Labelled photos from "processed", an image-classification folder in Idinmaster/Brain-Tumor-Classification-. The possible labels are: glioma, meningioma, no tumor, pituitary tumor.

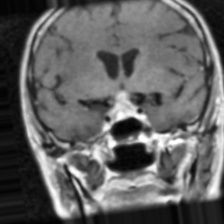
Label: pituitary tumor

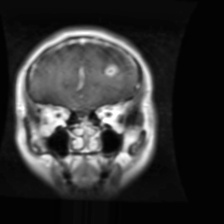
Label: glioma

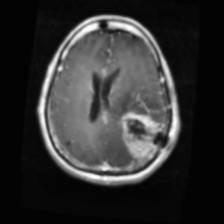
Label: glioma

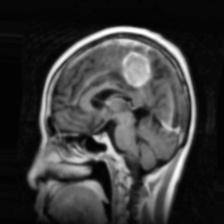
Label: meningioma

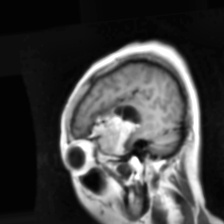
Label: meningioma

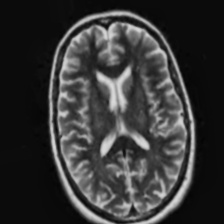
Label: no tumor
